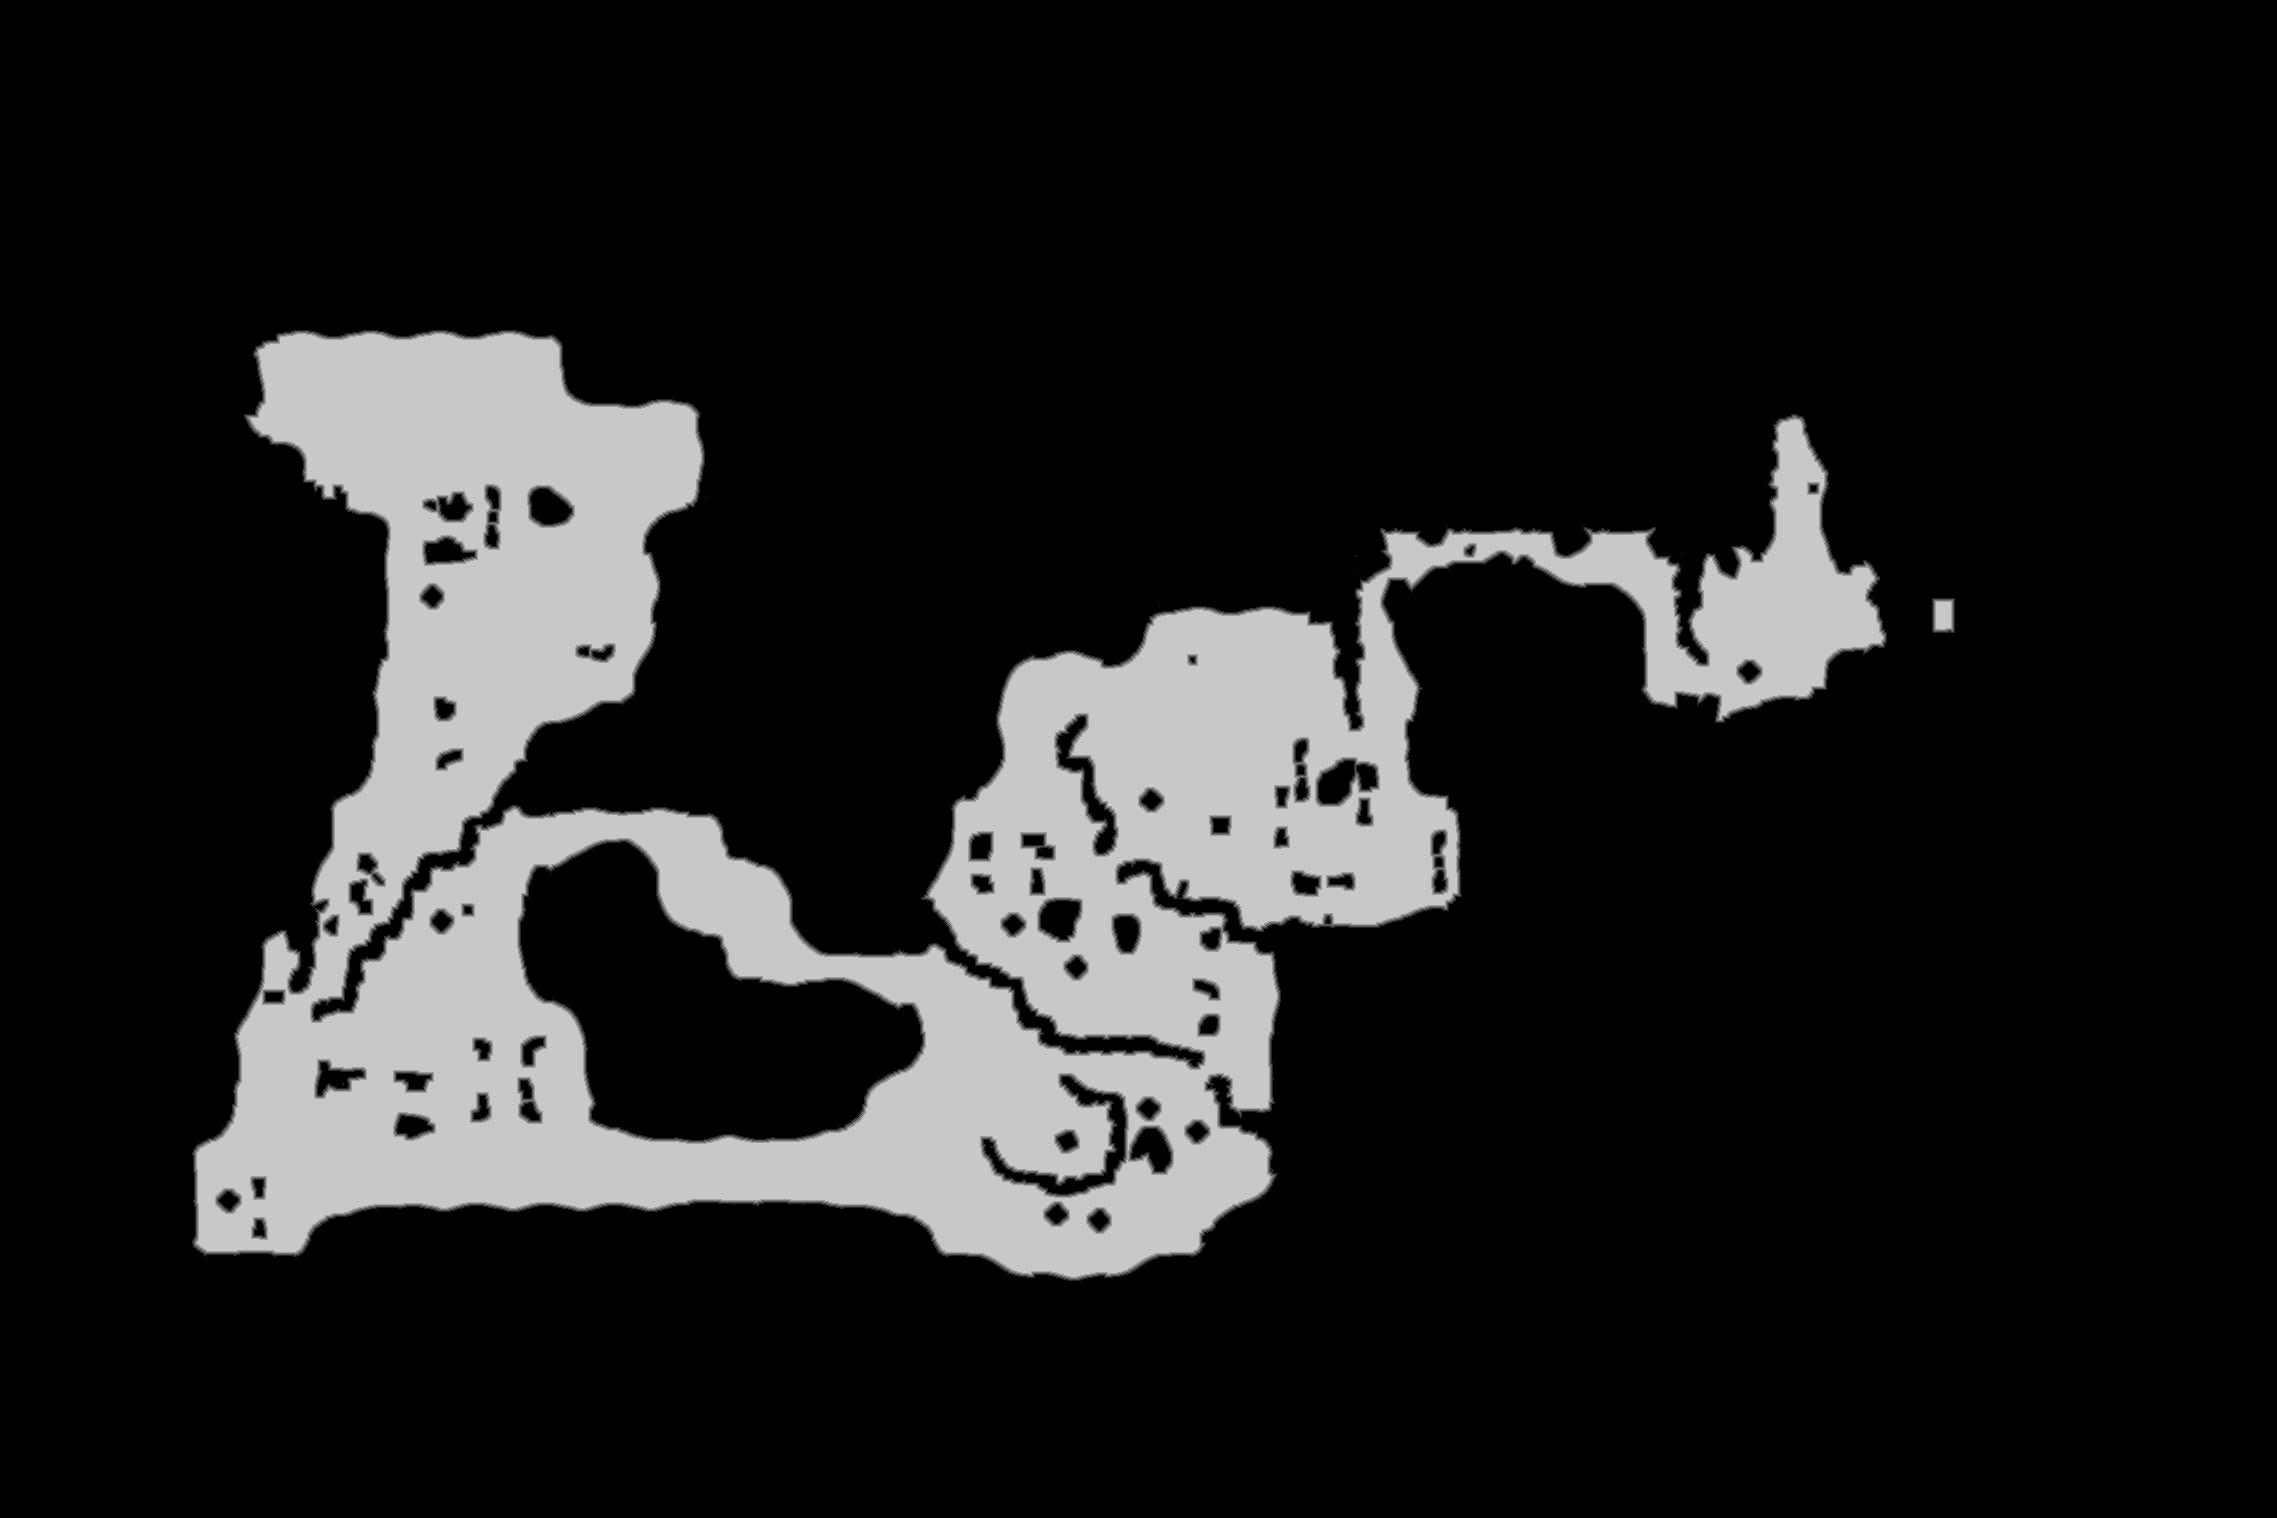

The data file committed next to this chart (first rows):
base	0x2a2e6b10000
origin	0x560010
stride	1139
width	2277
height	1518
nibble	0	2870105
nibble	1	20022
nibble	2	20287
nibble	3	20452
nibble	4	20601
nibble	5	505019
